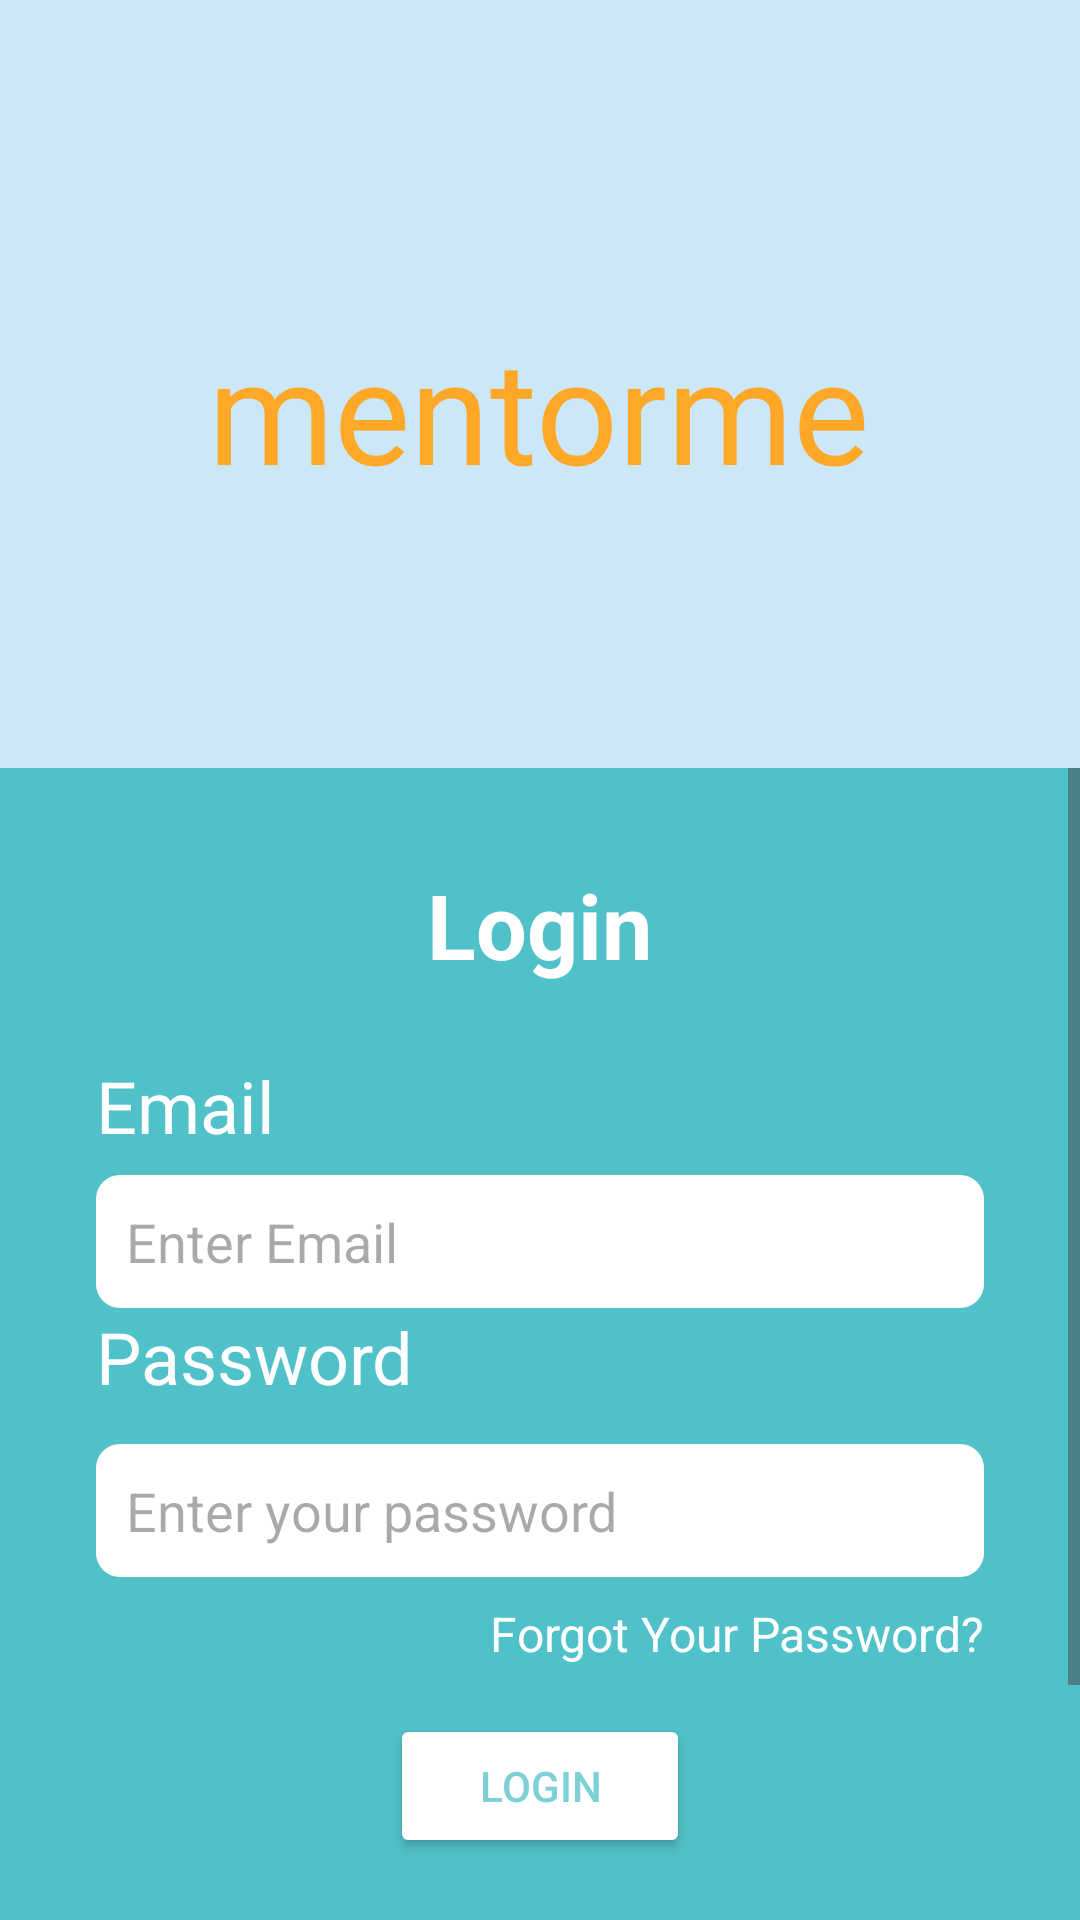

Write the Android layout XML for this screen, with the resource values it uses.
<!-- AndroidManifest.xml: application theme Theme.I210391 -->
<!-- res/layout/activity_login.xml -->
<?xml version="1.0" encoding="utf-8"?>
<androidx.constraintlayout.widget.ConstraintLayout xmlns:android="http://schemas.android.com/apk/res/android"
xmlns:app="http://schemas.android.com/apk/res-auto"
android:layout_width="match_parent"
android:layout_height="match_parent"
android:background="#cce7f8">

    <TextView
        android:id="@+id/tvMentorMe"
        android:layout_width="wrap_content"
        android:layout_height="wrap_content"
        android:layout_marginTop="104dp"
        android:fontFamily="@font/roboto_medium"
        android:text="mentorme"
        android:textColor="#ffa726"
        android:textSize="48sp"
        app:layout_constraintEnd_toEndOf="parent"
        app:layout_constraintHorizontal_bias="0.497"
        app:layout_constraintStart_toStartOf="parent"
        app:layout_constraintTop_toTopOf="parent" />

    <androidx.constraintlayout.widget.Guideline
    android:id="@+id/guideline"
    android:layout_width="wrap_content"
    android:layout_height="wrap_content"
    android:orientation="horizontal"
    app:layout_constraintGuide_percent="0.4"/>

<ScrollView
    android:layout_width="0dp"
    android:layout_height="0dp"
    app:layout_constraintTop_toBottomOf="@+id/guideline"
    app:layout_constraintBottom_toBottomOf="parent"
    app:layout_constraintStart_toStartOf="parent"
    app:layout_constraintEnd_toEndOf="parent">

    <LinearLayout
        android:id="@+id/loginContainer"
        android:layout_width="match_parent"
        android:layout_height="wrap_content"
        android:orientation="vertical"
        android:padding="32dp"
        android:background="#50c1c8"
        android:gravity="center_horizontal">

        <TextView
            android:layout_width="wrap_content"
            android:layout_height="wrap_content"
            android:text="Login"
            android:textSize="30sp"
            android:textStyle="bold"
            android:textColor="#ffffff"
            android:layout_marginBottom="24dp"
            />


        
        <TextView
            android:layout_width="match_parent"
            android:layout_height="wrap_content"
            android:text="Email"
            android:textSize="24sp"
            android:textColor="#ffffff"
            android:layout_marginBottom="2dp"/>
        
        <EditText
            android:id="@+id/editTextEmail"
            android:layout_width="match_parent"
            android:layout_height="wrap_content"
            android:hint="Enter Email"
            android:inputType="textEmailAddress"
            android:layout_marginTop="5dp"
            android:background="@drawable/edit_text_background"
            android:textColor="#000000"
            />


        
        <TextView
            android:layout_width="match_parent"
            android:layout_height="wrap_content"
            android:text="Password"
            android:textSize="24sp"
            android:textColor="#ffffff"
            android:layout_marginBottom="8dp"/>

        
        <EditText
            android:id="@+id/editTextPassword"
            android:layout_width="match_parent"
            android:layout_height="wrap_content"
            android:hint="Enter your password"
            android:inputType="textPassword"
            android:layout_marginTop="5dp"
            android:background="@drawable/edit_text_background"
            android:textColor="#000000"
            />

        
        <TextView
            android:id="@+id/forgotPasswordTextView"
            android:layout_width="wrap_content"
            android:layout_height="wrap_content"
            android:text="Forgot Your Password?"
            android:textSize="16sp"
            android:clickable="true"
            android:focusable="true"
            android:layout_gravity="end"
            android:layout_marginTop="8dp"
            android:textColor="#ffffff"/>

        
        <Button
            android:id="@+id/buttonLogin"
            android:layout_width="100dp"
            android:layout_height="wrap_content"
            android:text="Login"
            android:backgroundTint="#ffffff"
            android:textColor="#7cd0d6"
            android:layout_marginTop="16dp"
            android:layout_gravity="center_horizontal"
            android:elevation="2dp"/>


        
        <TextView
            android:id="@+id/tvSignUpPrompt"
            android:layout_width="wrap_content"
            android:layout_height="wrap_content"
            android:text="Don't have an account? Sign Up"
            android:textColor="#ffffff"
            android:textSize="22sp"
            android:layout_marginTop="32dp"/>

    </LinearLayout>
</ScrollView>
</androidx.constraintlayout.widget.ConstraintLayout>
<!-- resources referenced by this layout -->
<resources>
  <!-- drawable edit_text_background (drawable) -->
  <?xml version="1.0" encoding="utf-8"?>
  <shape xmlns:android="http://schemas.android.com/apk/res/android">
      <solid android:color="#FFFFFF"/>
      <corners android:radius="8dp"/>
      <padding android:left="10dp"
          android:top="10dp"
          android:right="10dp"
          android:bottom="10dp"/>
  </shape>
  <style name="Theme.I210391" parent="Base.Theme.I210391" />
  <style name="Base.Theme.I210391" parent="Theme.Material3.DayNight.NoActionBar">
          
          
      </style>
</resources>
